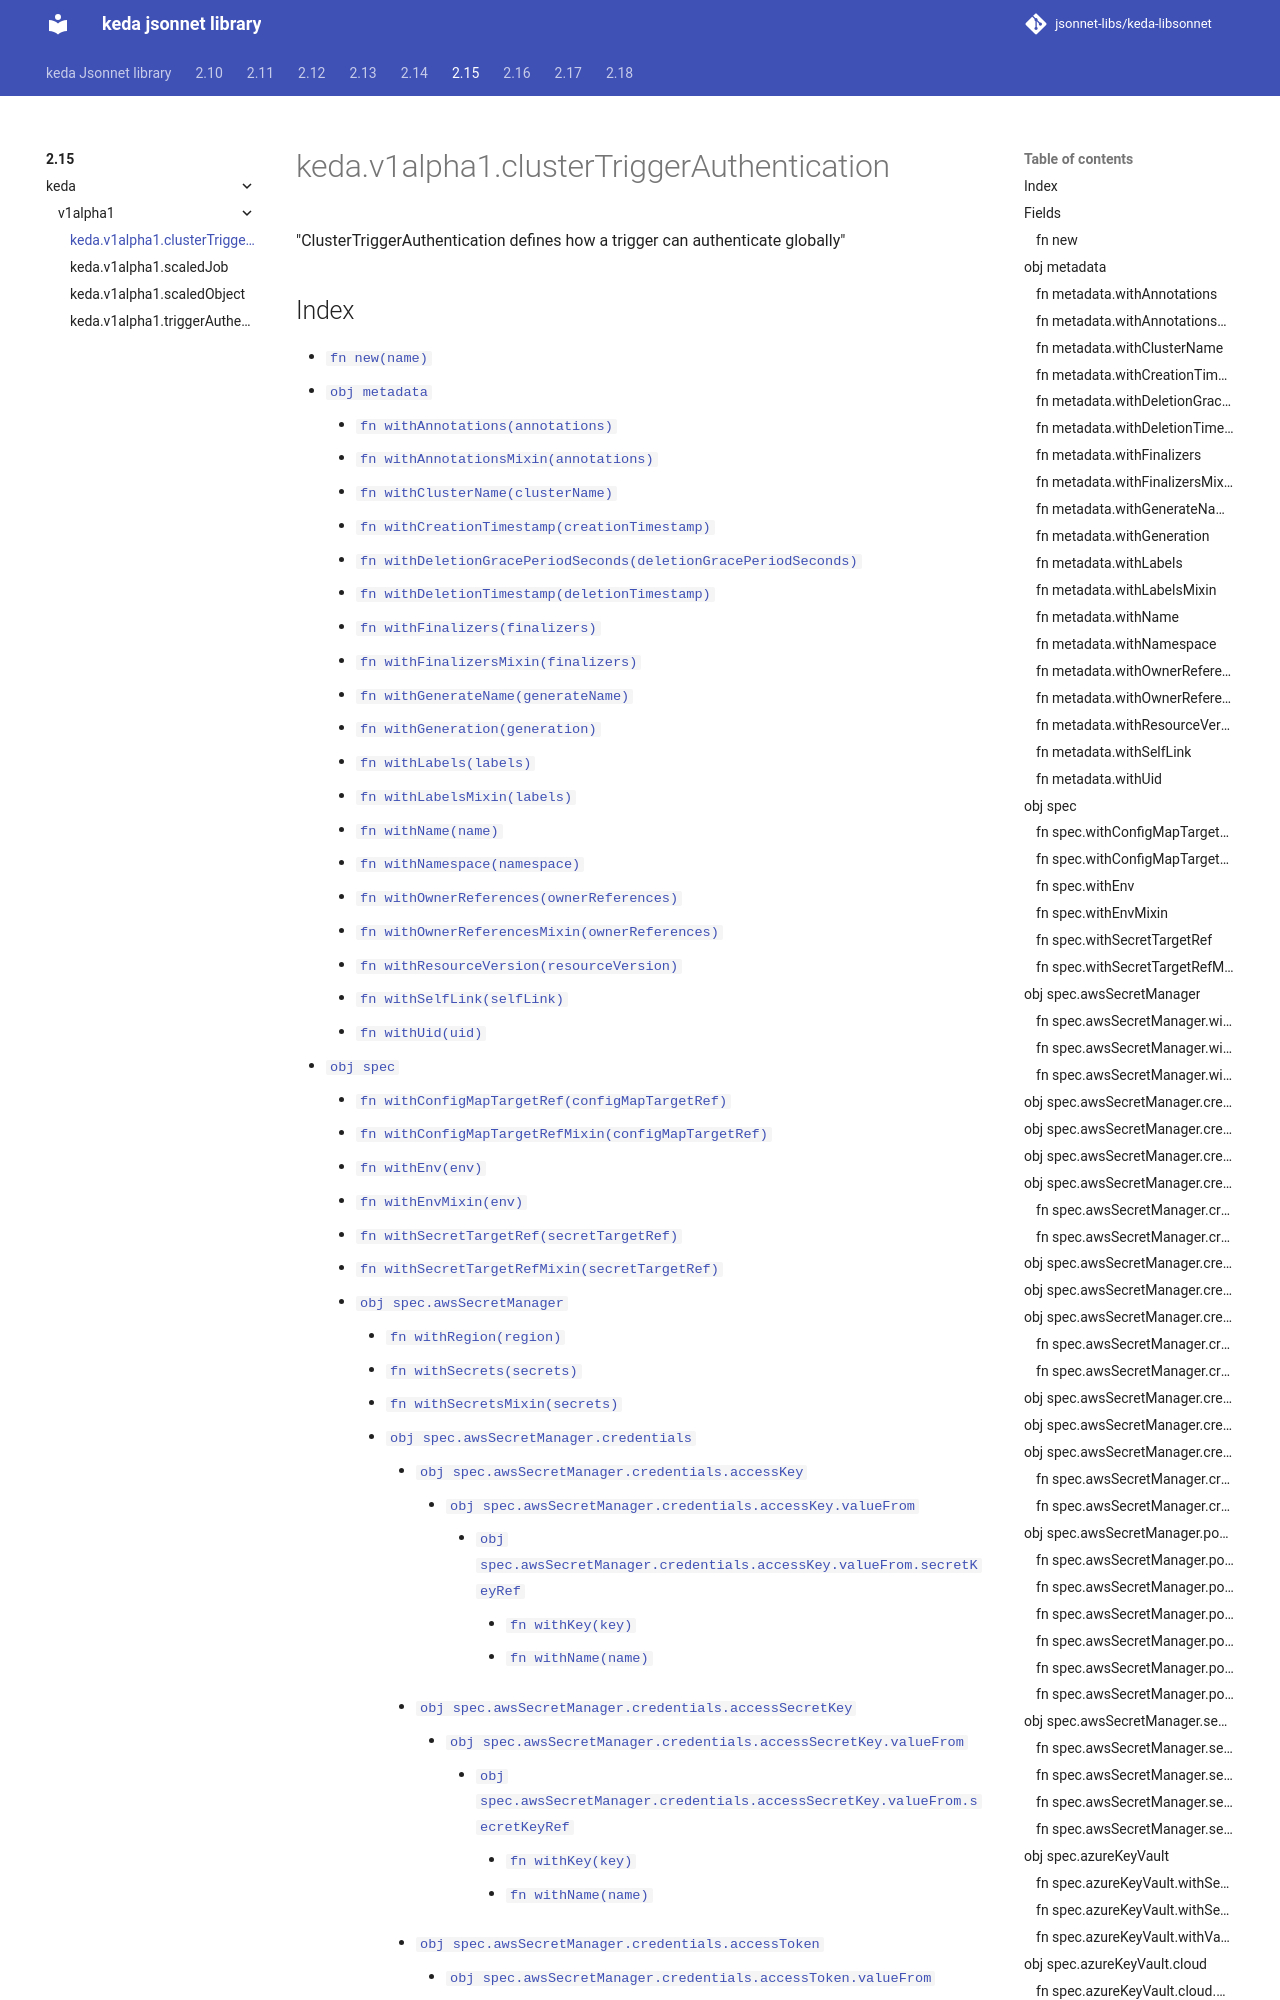

repository: jsonnet-libs/keda-libsonnet · page: 2.15/keda/v1alpha1/clusterTriggerAuthentication/index.html · generator: mkdocs

---
permalink: /2.15/keda/v1alpha1/clusterTriggerAuthentication/
---

# keda.v1alpha1.clusterTriggerAuthentication

"ClusterTriggerAuthentication defines how a trigger can authenticate globally"

## Index
